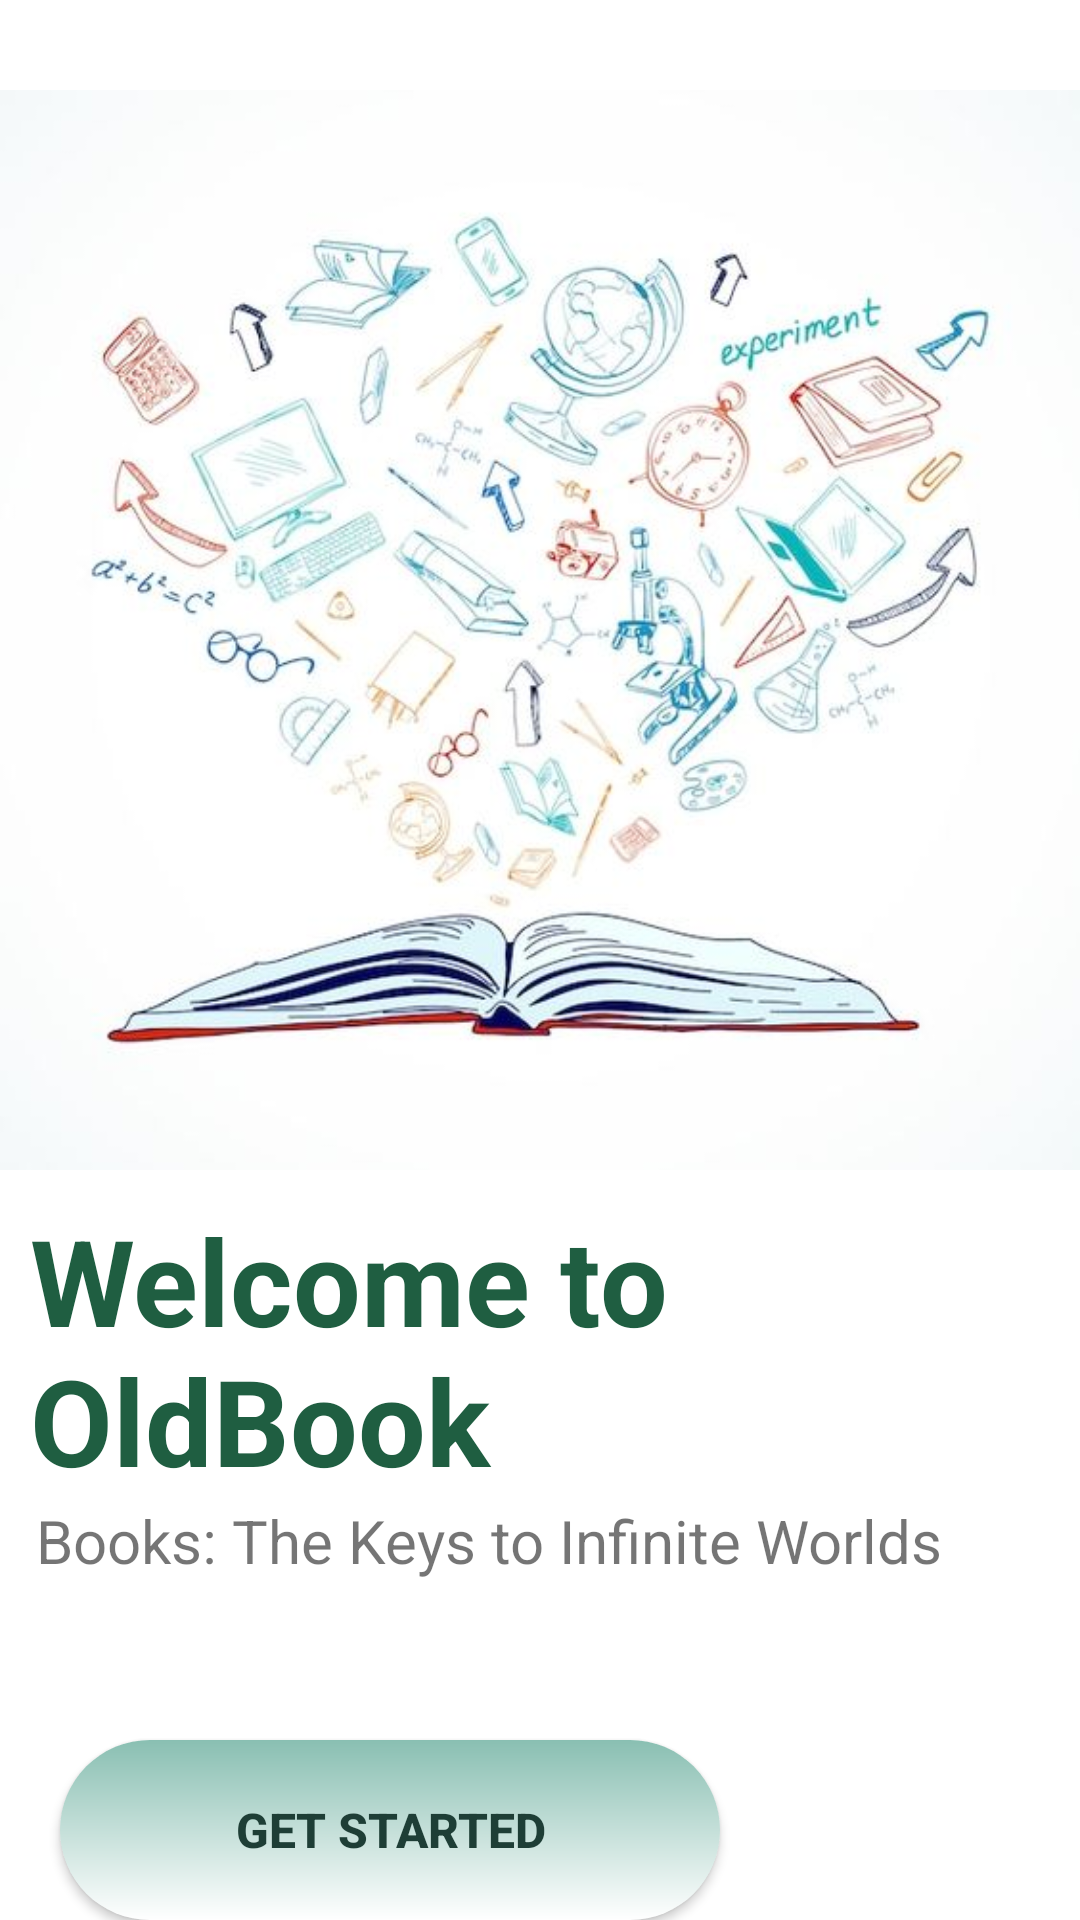

Here is an Android app screen rendered from its layout file. Give the layout XML and the strings, colors and styles it references.
<!-- AndroidManifest.xml: application theme Theme.OldBook -->
<!-- res/layout/activity_intro.xml -->
<?xml version="1.0" encoding="utf-8"?>
<LinearLayout xmlns:android="http://schemas.android.com/apk/res/android"
    xmlns:app="http://schemas.android.com/apk/res-auto"
    xmlns:tools="http://schemas.android.com/tools"
    android:layout_width="match_parent"
    android:layout_height="match_parent"
    android:orientation="vertical"
    tools:context=".Activity.IntroActivity">



    <FrameLayout
        android:id="@+id/fragment_layout_intent"
        android:layout_width="match_parent"
        android:layout_height="match_parent">

        <ImageView
            android:id="@+id/imageView"
            android:layout_width="match_parent"
            android:layout_height="420dp"
            app:srcCompat="@drawable/intro" />

        <TextView
            android:id="@+id/textView1"
            android:layout_width="match_parent"
            android:layout_height="wrap_content"
            android:text="Welcome to OldBook"
            android:textSize="40dp"
            android:layout_marginTop="400dp"
            android:textColor="#1F5E41"
            android:paddingLeft="10dp"
            android:textStyle="bold" />

        <TextView
            android:id="@+id/textView2"
            android:layout_width="match_parent"
            android:layout_height="wrap_content"
            android:layout_marginTop="500dp"
            android:paddingLeft="12dp"
            android:text="Books: The Keys to Infinite Worlds"
            android:textSize="20dp" />

        <androidx.appcompat.widget.AppCompatButton
            android:id="@+id/btnintro"
            android:layout_width="220dp"
            android:layout_height="60dp"
            android:layout_marginTop="580dp"
            android:layout_marginLeft="20dp"
            android:background="@drawable/bg_btn_intro"
            android:textColor="@color/textintro"
            android:textStyle="bold"
            android:textSize="16dp"
            android:text="Get Started" />
    </FrameLayout>


</LinearLayout>
<!-- resources referenced by this layout -->
<resources>
  <color name="textintro">#1E3E36</color>
  <!-- drawable bg_btn_intro (drawable) -->
  <?xml version="1.0" encoding="utf-8"?>
  <shape xmlns:android="http://schemas.android.com/apk/res/android"
      android:shape="rectangle">
      <corners android:radius="50dp" />
      <solid android:color="@color/mainapp"/>
  
      <gradient
          android:startColor="@color/mainapp"
          android:endColor="@color/white"
          android:angle="130" />
      <stroke
          android:dashWidth="23dp"
          android:dashGap="21dp"/>
  
  </shape>
  <!-- drawable intro: jpg bitmap (drawable, 39852 bytes) -->
  <style name="Theme.OldBook" parent="Base.Theme.OldBook" />
  <color name="mainapp">#89BFB2</color>
  <color name="white">#FFFFFFFF</color>
  <style name="Base.Theme.OldBook" parent="Theme.MaterialComponents.DayNight.DarkActionBar">
          
           <item name="colorPrimary">#409E87</item>
          <item name="windowActionBar">false</item>
          <item name="windowNoTitle">true</item>
          <item name="android:statusBarColor" tools:targetApi="l">#54B19A</item>
      </style>
</resources>
